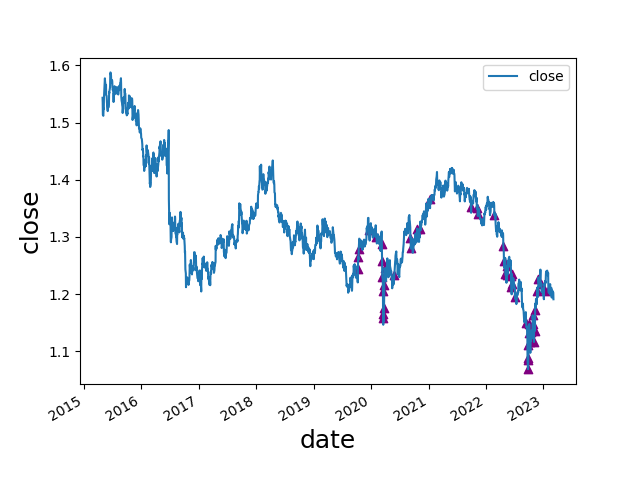

Values plotted in this chart, from the file beside it:
date, open, high, low, close, move, abs_move, st_dev, avg_move, st_dev_move, pct_move, abs_pct_move, st_dev_pct, st_dev_pct_move, diff, avg_diff, avg_diff_multiple, 2_st_dev_move, 3_st_dev_move, 2_st_dev_pct_move, 3_st_dev_pct_move, 2_mean_diff, 3_mean_diff, 2_st_dev_move_price
2019-10-10, 1.22, 1.247, 1.22, 1.244, 0.02386, 0.02386, 0.008501, 0.005837, 2.807, 0.01955, 0.01955, 0.006292, 3.108, 0.02675, 0.0115, 2.326, 1, 0, 1, 1, 1, 0, 1.244
2019-10-11, 1.243, 1.271, 1.241, 1.264, 0.02028, 0.02028, 0.008524, 0.00585, 2.379, 0.0163, 0.0163, 0.006312, 2.583, 0.02989, 0.01152, 2.595, 1, 0, 1, 0, 1, 0, 1.264
2019-10-15, 1.261, 1.28, 1.26, 1.278, 0.0182, 0.0182, 0.008541, 0.005862, 2.131, 0.01444, 0.01444, 0.006327, 2.283, 0.01959, 0.01153, 1.698, 1, 0, 1, 0, 0, 0, 1.278
2019-12-17, 1.333, 1.334, 1.31, 1.313, -0.02038, 0.02038, 0.008478, 0.00578, 2.404, -0.01529, 0.01529, 0.006303, 2.425, 0.02368, 0.01141, 2.075, 1, 0, 1, 0, 1, 0, 1.313
2020-02-03, 1.318, 1.318, 1.298, 1.3, -0.02043, 0.02043, 0.008398, 0.005707, 2.433, -0.01547, 0.01547, 0.006261, 2.471, 0.02013, 0.01124, 1.791, 1, 0, 1, 0, 0, 0, 1.3
2020-03-10, 1.31, 1.312, 1.287, 1.288, -0.02104, 0.02104, 0.008339, 0.005651, 2.523, -0.01607, 0.01607, 0.006233, 2.578, 0.02483, 0.01114, 2.229, 1, 0, 1, 0, 1, 0, 1.288
2020-03-12, 1.281, 1.285, 1.249, 1.258, -0.0238, 0.0238, 0.008371, 0.005672, 2.843, -0.01857, 0.01857, 0.006259, 2.967, 0.03583, 0.01116, 3.209, 1, 0, 1, 0, 1, 1, 1.258
2020-03-13, 1.258, 1.262, 1.225, 1.229, -0.02836, 0.02836, 0.008414, 0.005693, 3.37, -0.02255, 0.02255, 0.006297, 3.581, 0.03702, 0.01119, 3.309, 1, 1, 1, 1, 1, 1, 1.229
2020-03-17, 1.227, 1.227, 1.2, 1.206, -0.0208, 0.0208, 0.008433, 0.005702, 2.467, -0.01696, 0.01696, 0.006315, 2.685, 0.0271, 0.01121, 2.418, 1, 0, 1, 0, 1, 0, 1.206
2020-03-18, 1.206, 1.213, 1.144, 1.158, -0.04793, 0.04793, 0.008563, 0.005743, 5.598, -0.03975, 0.03975, 0.006435, 6.177, 0.06842, 0.01127, 6.074, 1, 1, 1, 1, 1, 1, 1.158
2020-03-20, 1.146, 1.193, 1.141, 1.165, 0.01854, 0.01854, 0.008588, 0.005767, 2.159, 0.01618, 0.01618, 0.006461, 2.503, 0.05239, 0.01133, 4.623, 1, 0, 1, 0, 1, 1, 1.165
2020-03-24, 1.153, 1.18, 1.151, 1.175, 0.02205, 0.02205, 0.008613, 0.005782, 2.56, 0.01913, 0.01913, 0.006491, 2.947, 0.02843, 0.01135, 2.505, 1, 0, 1, 0, 1, 0, 1.175
2020-03-26, 1.189, 1.223, 1.178, 1.216, 0.0268, 0.0268, 0.008665, 0.005816, 3.093, 0.02254, 0.02254, 0.00654, 3.446, 0.04538, 0.01141, 3.978, 1, 1, 1, 1, 1, 1, 1.216
2020-03-27, 1.216, 1.248, 1.213, 1.245, 0.029, 0.029, 0.008714, 0.005843, 3.328, 0.02385, 0.02385, 0.006584, 3.622, 0.03554, 0.01143, 3.109, 1, 1, 1, 1, 1, 1, 1.245
2020-05-26, 1.218, 1.236, 1.218, 1.234, 0.01532, 0.01532, 0.007542, 0.005592, 2.031, 0.01257, 0.01257, 0.005896, 2.133, 0.01828, 0.01109, 1.648, 1, 0, 1, 0, 0, 0, 1.234
2020-09-08, 1.317, 1.317, 1.298, 1.298, -0.01829, 0.01829, 0.007318, 0.005443, 2.499, -0.01389, 0.01389, 0.005732, 2.424, 0.01927, 0.0109, 1.768, 1, 0, 1, 0, 0, 0, 1.298
2020-09-10, 1.3, 1.304, 1.277, 1.28, -0.01971, 0.01971, 0.007343, 0.005459, 2.684, -0.01516, 0.01516, 0.005751, 2.636, 0.02626, 0.01092, 2.404, 1, 0, 1, 0, 1, 0, 1.28
2020-10-21, 1.294, 1.318, 1.293, 1.315, 0.02034, 0.02034, 0.007343, 0.005453, 2.77, 0.01572, 0.01572, 0.005744, 2.736, 0.0245, 0.01092, 2.243, 1, 0, 1, 0, 1, 0, 1.315
2020-11-05, 1.298, 1.315, 1.293, 1.314, 0.01603, 0.01603, 0.007333, 0.005443, 2.186, 0.01235, 0.01235, 0.005733, 2.154, 0.02262, 0.01091, 2.074, 1, 0, 1, 0, 1, 0, 1.314
2021-01-12, 1.35, 1.367, 1.35, 1.367, 0.01635, 0.01635, 0.007251, 0.005426, 2.255, 0.01211, 0.01211, 0.00564, 2.147, 0.01674, 0.01093, 1.532, 1, 0, 1, 0, 0, 0, 1.367
2021-09-28, 1.37, 1.372, 1.352, 1.352, -0.01675, 0.01675, 0.007079, 0.005312, 2.366, -0.01223, 0.01223, 0.005465, 2.238, 0.01963, 0.0108, 1.818, 1, 0, 1, 0, 0, 0, 1.352
2021-11-04, 1.368, 1.37, 1.347, 1.35, -0.01833, 0.01833, 0.007088, 0.005316, 2.586, -0.0134, 0.0134, 0.00547, 2.449, 0.02272, 0.01076, 2.112, 1, 0, 1, 0, 1, 0, 1.35
2021-11-10, 1.356, 1.356, 1.34, 1.34, -0.01521, 0.01521, 0.007107, 0.005333, 2.14, -0.01122, 0.01122, 0.005483, 2.047, 0.01648, 0.01078, 1.528, 1, 0, 1, 0, 0, 0, 1.34
2022-02-24, 1.354, 1.355, 1.327, 1.338, -0.0169, 0.0169, 0.006931, 0.005186, 2.438, -0.01248, 0.01248, 0.005372, 2.323, 0.02767, 0.01052, 2.631, 1, 0, 1, 0, 1, 0, 1.338
2022-04-22, 1.303, 1.304, 1.282, 1.283, -0.01926, 0.01926, 0.006956, 0.005198, 2.769, -0.01479, 0.01479, 0.005397, 2.74, 0.02124, 0.01048, 2.026, 1, 0, 1, 0, 1, 0, 1.283
2022-04-26, 1.274, 1.277, 1.257, 1.257, -0.01665, 0.01665, 0.006972, 0.00521, 2.388, -0.01307, 0.01307, 0.005411, 2.416, 0.02015, 0.01049, 1.921, 1, 0, 1, 0, 0, 0, 1.257
2022-05-05, 1.263, 1.263, 1.232, 1.235, -0.02782, 0.02782, 0.00705, 0.005256, 3.946, -0.02202, 0.02202, 0.005475, 4.023, 0.03081, 0.01054, 2.924, 1, 1, 1, 1, 1, 0, 1.235
2022-05-17, 1.232, 1.25, 1.231, 1.249, 0.01668, 0.01668, 0.007051, 0.005251, 2.366, 0.01354, 0.01354, 0.005479, 2.471, 0.01882, 0.01056, 1.783, 1, 0, 1, 0, 0, 0, 1.249
2022-05-18, 1.249, 1.25, 1.233, 1.234, -0.01491, 0.01491, 0.007066, 0.005263, 2.11, -0.01194, 0.01194, 0.005491, 2.174, 0.0171, 0.01056, 1.62, 1, 0, 1, 0, 0, 0, 1.234
2022-06-10, 1.249, 1.252, 1.23, 1.231, -0.01826, 0.01826, 0.007107, 0.005307, 2.569, -0.01462, 0.01462, 0.005528, 2.644, 0.02166, 0.01059, 2.045, 1, 0, 1, 0, 1, 0, 1.231
2022-06-13, 1.232, 1.232, 1.211, 1.213, -0.01798, 0.01798, 0.007121, 0.005314, 2.525, -0.01461, 0.01461, 0.005541, 2.636, 0.02123, 0.0106, 2.003, 1, 0, 1, 0, 1, 0, 1.213
2022-06-15, 1.2, 1.22, 1.199, 1.217, 0.01778, 0.01778, 0.007153, 0.005338, 2.486, 0.01482, 0.01482, 0.00557, 2.661, 0.02154, 0.01063, 2.026, 1, 0, 1, 0, 1, 0, 1.217
2022-06-16, 1.217, 1.241, 1.204, 1.235, 0.01771, 0.01771, 0.007175, 0.005355, 2.468, 0.01455, 0.01455, 0.005589, 2.603, 0.03659, 0.01066, 3.431, 1, 0, 1, 0, 1, 1, 1.235
2022-07-05, 1.21, 1.213, 1.19, 1.196, -0.01438, 0.01438, 0.00719, 0.005362, 2, -0.01189, 0.01189, 0.005603, 2.121, 0.02271, 0.01071, 2.12, 1, 0, 1, 0, 1, 0, 1.196
2022-09-13, 1.168, 1.174, 1.149, 1.149, -0.01901, 0.01901, 0.007158, 0.005337, 2.656, -0.01627, 0.01627, 0.005603, 2.904, 0.0246, 0.01079, 2.28, 1, 0, 1, 0, 1, 0, 1.149
2022-09-23, 1.126, 1.127, 1.084, 1.085, -0.04024, 0.04024, 0.007249, 0.005355, 5.551, -0.03576, 0.03576, 0.005703, 6.27, 0.04344, 0.01081, 4.017, 1, 1, 1, 1, 1, 1, 1.085
2022-09-26, 1.08, 1.093, 1.035, 1.069, -0.01664, 0.01664, 0.007236, 0.00535, 2.3, -0.01533, 0.01533, 0.005699, 2.69, 0.05778, 0.01084, 5.33, 1, 0, 1, 0, 1, 1, 1.069
2022-09-28, 1.073, 1.091, 1.054, 1.089, 0.01566, 0.01566, 0.007252, 0.005362, 2.159, 0.01459, 0.01459, 0.005718, 2.552, 0.03765, 0.01088, 3.462, 1, 0, 1, 0, 1, 1, 1.089
2022-09-29, 1.088, 1.112, 1.076, 1.111, 0.02205, 0.02205, 0.007283, 0.005378, 3.027, 0.02025, 0.02025, 0.005752, 3.521, 0.03571, 0.0109, 3.276, 1, 1, 1, 1, 1, 1, 1.111
2022-10-03, 1.117, 1.133, 1.109, 1.132, 0.01611, 0.01611, 0.007297, 0.005388, 2.208, 0.01444, 0.01444, 0.005767, 2.503, 0.02486, 0.01093, 2.275, 1, 0, 1, 0, 1, 0, 1.132
2022-10-04, 1.132, 1.149, 1.128, 1.147, 0.01546, 0.01546, 0.00731, 0.005397, 2.115, 0.01366, 0.01366, 0.005781, 2.362, 0.02094, 0.01094, 1.914, 1, 0, 1, 0, 0, 0, 1.147
2022-10-06, 1.132, 1.138, 1.111, 1.116, -0.01678, 0.01678, 0.00734, 0.005421, 2.286, -0.01481, 0.01481, 0.005811, 2.549, 0.02706, 0.01097, 2.466, 1, 0, 1, 0, 1, 0, 1.116
2022-10-13, 1.11, 1.138, 1.106, 1.133, 0.02306, 0.02306, 0.00739, 0.005457, 3.121, 0.02078, 0.02078, 0.005864, 3.544, 0.0322, 0.01102, 2.923, 1, 1, 1, 1, 1, 0, 1.133
2022-10-14, 1.133, 1.137, 1.115, 1.117, -0.01544, 0.01544, 0.007405, 0.00547, 2.085, -0.01363, 0.01363, 0.005879, 2.318, 0.02139, 0.01103, 1.94, 1, 0, 1, 0, 0, 0, 1.117
2022-10-17, 1.124, 1.144, 1.121, 1.136, 0.0185, 0.0185, 0.007427, 0.005484, 2.491, 0.01656, 0.01656, 0.005901, 2.806, 0.02303, 0.01104, 2.086, 1, 0, 1, 0, 1, 0, 1.136
2022-10-25, 1.128, 1.15, 1.127, 1.147, 0.01922, 0.01922, 0.007421, 0.005473, 2.59, 0.01704, 0.01704, 0.005903, 2.886, 0.02288, 0.01106, 2.069, 1, 0, 1, 0, 1, 0, 1.147
2022-10-26, 1.147, 1.164, 1.143, 1.163, 0.01561, 0.01561, 0.007437, 0.005485, 2.099, 0.01361, 0.01361, 0.005919, 2.299, 0.02083, 0.01107, 1.881, 1, 0, 1, 0, 0, 0, 1.163
2022-11-03, 1.139, 1.142, 1.115, 1.116, -0.02278, 0.02278, 0.007481, 0.005515, 3.045, -0.02, 0.02, 0.005963, 3.354, 0.02706, 0.01111, 2.436, 1, 1, 1, 1, 1, 0, 1.116
2022-11-04, 1.116, 1.138, 1.114, 1.137, 0.02127, 0.02127, 0.007509, 0.005531, 2.832, 0.01906, 0.01906, 0.005992, 3.18, 0.02373, 0.01113, 2.133, 1, 0, 1, 1, 1, 0, 1.137
2022-11-09, 1.154, 1.157, 1.133, 1.136, -0.01884, 0.01884, 0.00753, 0.005544, 2.502, -0.01632, 0.01632, 0.006014, 2.714, 0.02329, 0.01114, 2.091, 1, 0, 1, 0, 1, 0, 1.136
2022-11-10, 1.136, 1.173, 1.135, 1.171, 0.03565, 0.03565, 0.007608, 0.005571, 4.686, 0.03139, 0.03139, 0.006091, 5.154, 0.03827, 0.01116, 3.428, 1, 1, 1, 1, 1, 1, 1.171
2022-11-23, 1.188, 1.208, 1.187, 1.205, 0.01694, 0.01694, 0.007635, 0.005595, 2.219, 0.01425, 0.01425, 0.006118, 2.33, 0.02082, 0.0112, 1.859, 1, 0, 1, 0, 0, 0, 1.205
2022-12-01, 1.205, 1.231, 1.204, 1.225, 0.01998, 0.01998, 0.007651, 0.005603, 2.612, 0.01657, 0.01657, 0.006135, 2.701, 0.02655, 0.01122, 2.367, 1, 0, 1, 0, 1, 0, 1.225
2022-12-15, 1.243, 1.243, 1.216, 1.218, -0.02509, 0.02509, 0.0077, 0.005637, 3.259, -0.02019, 0.02019, 0.006177, 3.269, 0.02711, 0.01128, 2.404, 1, 1, 1, 1, 1, 0, 1.218
2023-01-06, 1.191, 1.21, 1.184, 1.209, 0.01806, 0.01806, 0.007707, 0.005636, 2.343, 0.01517, 0.01517, 0.00619, 2.45, 0.0258, 0.01132, 2.28, 1, 0, 1, 0, 1, 0, 1.209
2023-02-03, 1.222, 1.227, 1.205, 1.205, -0.01748, 0.01748, 0.007657, 0.005599, 2.283, -0.0143, 0.0143, 0.006159, 2.321, 0.02182, 0.01129, 1.933, 1, 0, 1, 0, 0, 0, 1.205
